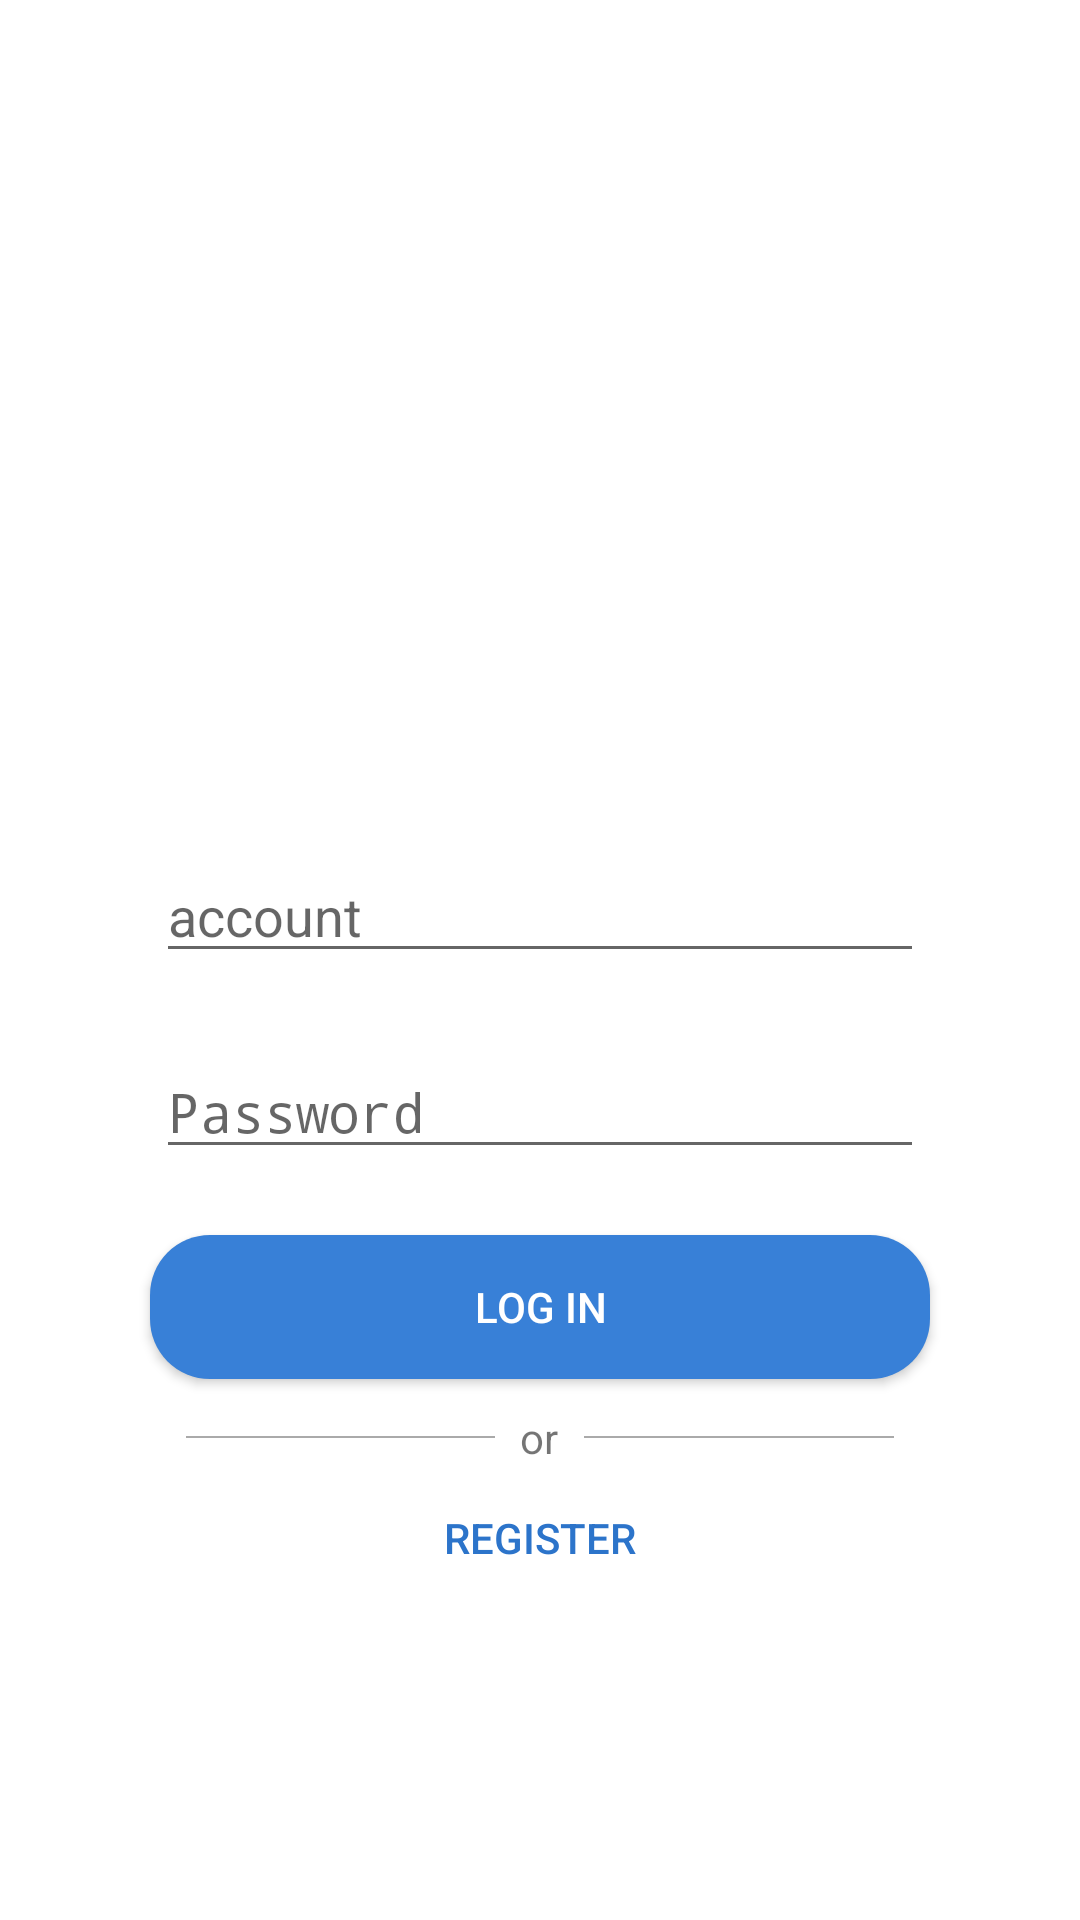

Write the Android layout XML for this screen, with the resource values it uses.
<!-- AndroidManifest.xml: application theme AppTheme -->
<!-- res/layout/activity_login.xml -->
<?xml version="1.0" encoding="utf-8"?>
<LinearLayout
        xmlns:android="http://schemas.android.com/apk/res/android"
        xmlns:tools="http://schemas.android.com/tools"
        xmlns:app="http://schemas.android.com/apk/res-auto"
        android:layout_width="match_parent"
        android:layout_height="match_parent"
        tools:context=".LoginActivity"
        android:orientation="vertical"
        android:gravity="center"
android:paddingHorizontal="40dp"
android:background="@android:color/white">

    <ImageView android:layout_width="200dp" android:layout_height="200dp"
    android:src="@raw/app_icon"/>

    <EditText android:layout_width="match_parent" android:layout_height="wrap_content"
              android:hint="account"
              android:layout_marginBottom="12dp"
              android:layout_marginHorizontal="12dp"
              android:id="@+id/accountDTTXT"/>
    <EditText android:layout_width="match_parent" android:layout_height="wrap_content"
              android:hint="Password"
              android:layout_margin="12dp"
              android:inputType="textPassword"
              android:id="@+id/passwordDTTXT"/>
    <Button android:layout_width="match_parent" android:layout_height="wrap_content"
            android:layout_marginHorizontal="12dp"
            android:text="Log In"
            android:id="@+id/loginBTTN"
    android:background="@drawable/button_default"
    android:textColor="@android:color/white"
    android:layout_margin="10dp"/>

    <LinearLayout android:layout_width="match_parent" android:layout_height="wrap_content"
    android:orientation="horizontal"
    android:gravity="center_vertical"
    android:paddingHorizontal="22dp">

        <LinearLayout android:layout_width="wrap_content" android:layout_height="2px"
        android:layout_weight="6"
        android:background="@android:color/darker_gray"></LinearLayout>

        <TextView android:layout_width="wrap_content" android:layout_height="wrap_content"
                  android:text="or"
        android:layout_weight="1"
        android:gravity="center"/>


        <LinearLayout android:layout_width="wrap_content" android:layout_height="2px"
                      android:layout_weight="6"
                      android:background="@android:color/darker_gray"></LinearLayout>

    </LinearLayout>


    <Button android:layout_width="match_parent" android:layout_height="wrap_content"
            android:layout_marginHorizontal="12dp"
            android:text="Register"
            android:id="@+id/registerBTTN"
            android:background="@android:color/transparent"
            android:textColor="#2c74ca"
    android:layout_marginBottom="20dp"/>
</LinearLayout>
<!-- resources referenced by this layout -->
<resources>
  <!-- drawable button_default (drawable) -->
  <?xml version="1.0" encoding="utf-8"?>
  <selector xmlns:android="http://schemas.android.com/apk/res/android">
      <item android:state_pressed="true">
          <shape android:shape="rectangle" >
              <corners android:radius="20dp"/>
              <solid android:color="#2c74ca"/>
          </shape>
      </item>
      <item android:state_pressed="false">
          <shape android:shape="rectangle" >
              <corners android:radius="20dp"/>
              <solid android:color="#3880d7"/>
          </shape>
      </item>
  </selector>
  <style name="AppTheme" parent="Theme.AppCompat.Light.NoActionBar">
          
          <item name="colorPrimary">@color/colorPrimary</item>
          <item name="colorPrimaryDark">@color/colorPrimaryDark</item>
          <item name="colorAccent">@color/colorAccent</item>
      </style>
  <color name="colorPrimary">#3880d7</color>
  <color name="colorPrimaryDark">#2c74ca</color>
  <color name="colorAccent">#038f0d</color>
</resources>
